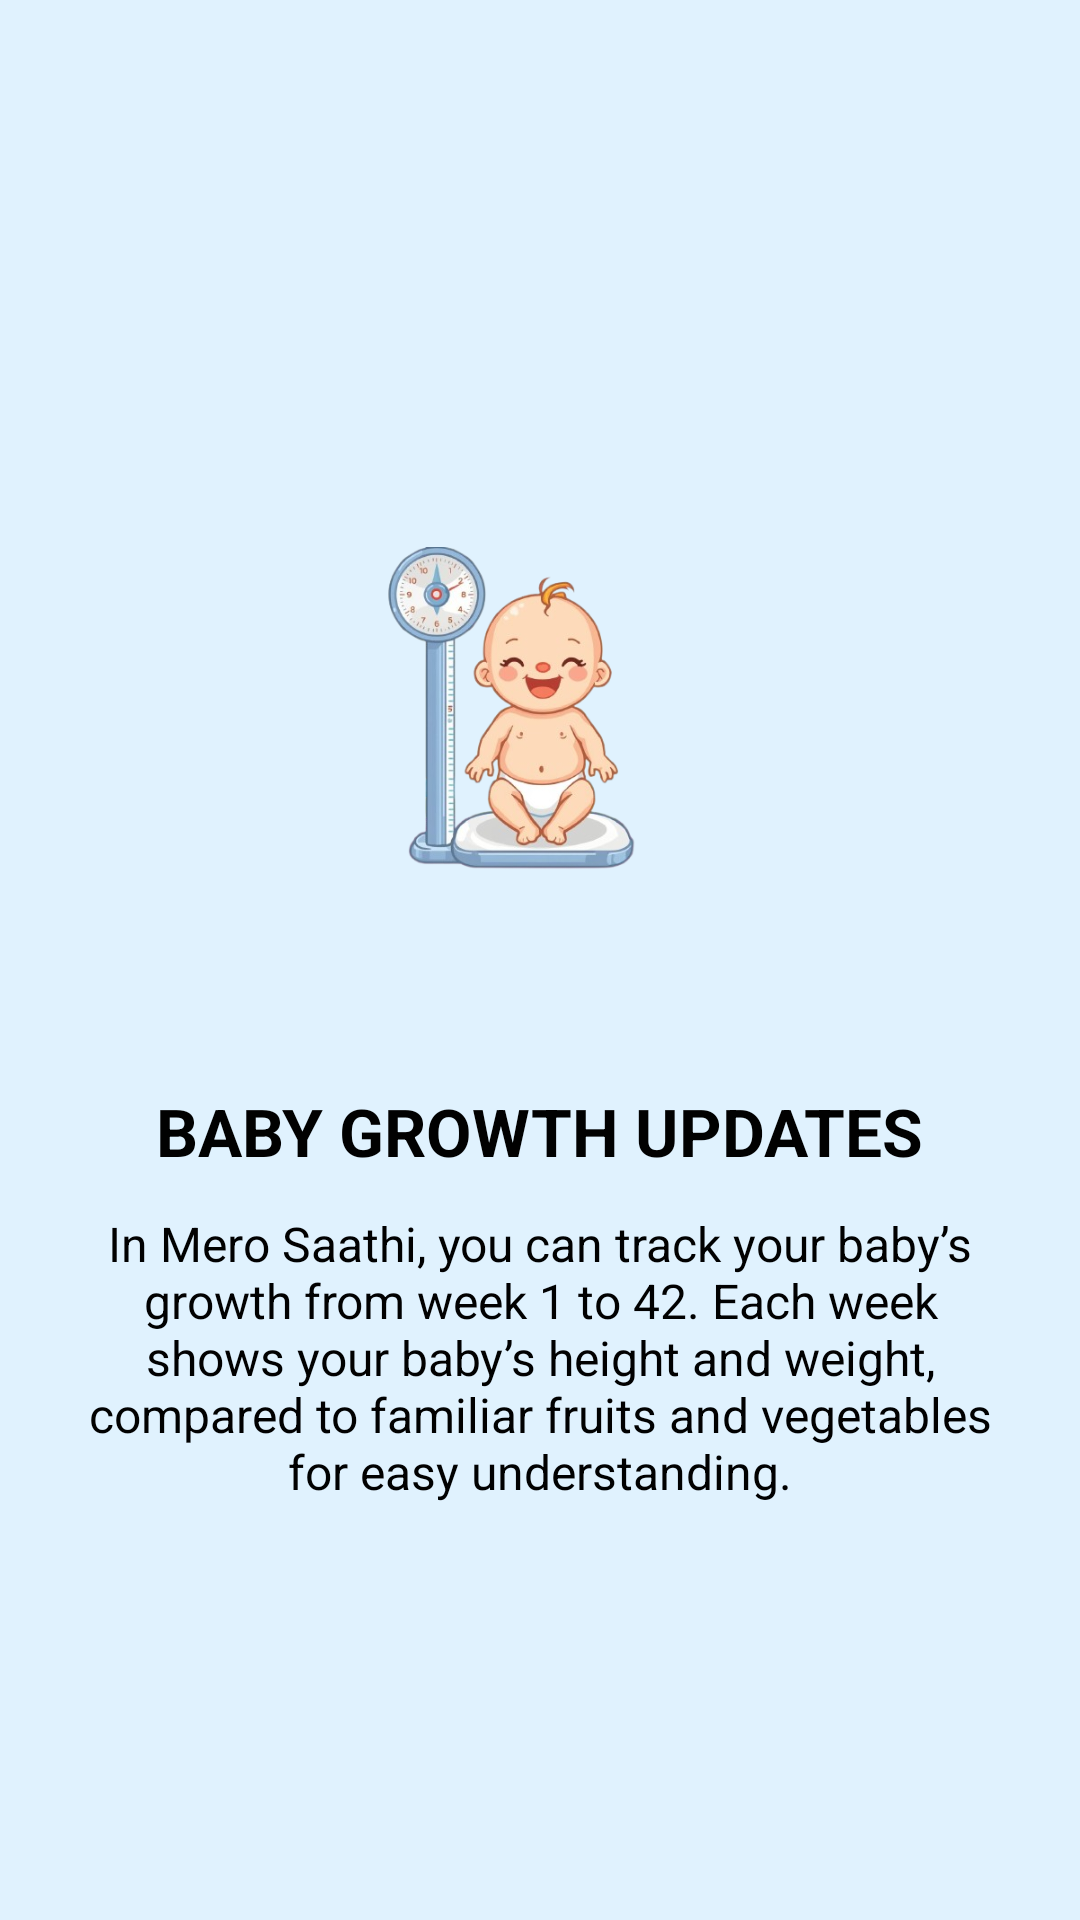

Here is an Android app screen rendered from its layout file. Give the layout XML and the strings, colors and styles it references.
<!-- AndroidManifest.xml: application theme Theme.MeroSathi -->
<!-- res/layout/onboarding_screen_2.xml -->
<LinearLayout xmlns:android="http://schemas.android.com/apk/res/android"
    android:orientation="vertical"
    android:gravity="center"
    android:layout_width="match_parent"
    android:layout_height="match_parent"
    android:background="@color/light_blue"
    android:padding="24dp">

    <ImageView
        android:layout_width="200dp"
        android:layout_height="200dp"
        android:src="@drawable/image2"
        android:contentDescription="Baby Growth"/>

    <TextView
        android:layout_width="wrap_content"
        android:layout_height="wrap_content"
        android:layout_marginTop="24dp"
        android:text="BABY GROWTH UPDATES"
        android:textSize="22sp"
        android:textStyle="bold"
        android:textColor="@color/text_gray"/>

    <TextView
        android:layout_width="wrap_content"
        android:layout_height="wrap_content"
        android:layout_marginTop="12dp"
        android:text="In Mero Saathi, you can track your baby’s growth from week 1 to 42.
Each week shows your baby’s height and weight, compared to familiar fruits and vegetables for easy understanding."
        android:textSize="16sp"
        android:textColor="@color/text_gray"
        android:gravity="center"/>
</LinearLayout>
<!-- resources referenced by this layout -->
<resources>
  <color name="light_blue">#FFE0F2FE</color>
  <color name="text_gray">#FF010101</color>
  <!-- drawable image2: png bitmap (drawable, 148742 bytes) -->
  <style name="Theme.MeroSathi" parent="Base.Theme.MeroSathi" />
  <style name="Base.Theme.MeroSathi" parent="Theme.Material3.DayNight.NoActionBar">
          
          
          <item name="android:statusBarColor">@color/status_bar_color</item>
      </style>
  <color name="status_bar_color">#FF3B82F6</color>
</resources>
